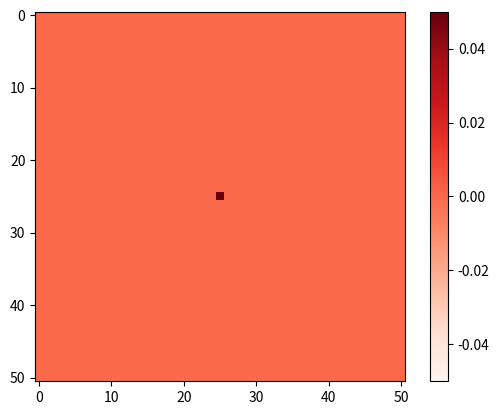

Write the Python code that produced this figure. (Note: this script raises an exception after producing the figure.)
#!/usr/bin/python3
# Copyright (C) 2015 Universite de Geneve, Switzerland
# E-mail contact: [email redacted]

# [redacted]

from numpy import *
import matplotlib.pyplot as plt
from matplotlib import cm

###### Flow definition #########################################################
maxIter = 2000 # Total number of time iterations.
Re = 10.0 # Reynolds number. 10
nx, ny = 51, 51 # Number of lattice nodes. 51, 51
uLB = 0.05 # Velocity in lattice units. 0.05
nulb = uLB*ny/Re # Viscoscity in lattice units.
omega = 1/(3*nulb+0.5) # Relaxation parameter.
omega_p = 0.2 # frequency pulse 0.2

###### Lattice Constants #######################################################
# TODO complete the lattice velocities here, for a D2Q9 system
v = array([[1, 1], [1, 0], [1, -1], [0, 1], [0, 0], [0, -1], [-1, 1], [-1, 0], [-1, -1]])
t = array([1/36, 1/9, 1/36, 1/9, 4/9, 1/9, 1/36, 1/9, 1/36])

col1 = array([0, 1, 2])
col2 = array([3, 4, 5])
col3 = array([6, 7, 8])
lin1 = array([2, 5, 8])
lin2 = array([1, 4, 7])
lin3 = array([0, 3, 6])

###### Function Definitions ####################################################
def macroscopic(fin):
    # TODO complete computation of macroscopic density, pressure and velocity here
    rho = sum(fin, axis=0)
    cs_sqr = 1/3*1/1
    P = cs_sqr*rho
    u = zeros((2, nx, ny))
    for i in range(9):
        u[0,:,:] += v[i,0] * fin[i,:,:]
        u[1,:,:] += v[i,1] * fin[i,:,:]
    u /= rho

    return rho, P, u

def equilibrium(rho, u):              # Equilibrium distribution function.
    usqr = 3/2 * (u[0]**2 + u[1]**2)
    feq = zeros((9,nx,ny))
    for i in range(9):
        cu = 3 * (v[i,0]*u[0,:,:] + v[i,1]*u[1,:,:])
        feq[i,:,:] = rho*t[i] * (1 + cu + 0.5*cu**2 - usqr)
    return feq

###### Setup: cylindrical obstacle and velocity inlet with perturbation ########

def perturbation(t):
    # TODO implement perturbationexit()
    return [uLB*cos(omega_p*t), uLB*sin(omega_p*t)]

# TODO Initialization of the populations at equilibrium with a null velocity, and density 1
fin = zeros((9, nx, ny))
fin[4,:,:] = 1

###### Main time loop ##########################################################

center = array([int(nx/2), int(ny/2)])
#center = array([int(nx/4),int(ny/4)]) # start diagonal trajectory

for time in range(maxIter):
    # TODO Walls: outflow condition.
    fin[col1,0,:] = fin[col1,1,:]
    fin[col3,-1,:] = fin[col3,-2,:]
    fin[lin1,:,0] = fin[lin1,:,1]
    fin[lin3,:,-1] = fin[lin3,:,-2]

    # Compute macroscopic variables, density and velocity.
    rho, P, u = macroscopic(fin)

    # Apply a rotating perturbation on the center velocity
    u[:,center[0],center[1]] = perturbation(time)

    #if time%80 == 0 : # diagonal trajectory
    #   center += 1

    #c1, c2 = where(P==amin(P)) # center moving due to pressure
    #center = array([c1[0], c2[0]]) 

    # Compute equilibrium.
    feq = equilibrium(rho, u)
    fin[[0,1,2],0,:] = feq[[0,1,2],0,:] + fin[[8,7,6],0,:] - feq[[8,7,6],0,:]

    # Collision step.
    fout = fin - omega * (fin - feq)

    # Streaming step.
    for i in range(9):
        fin[i,:,:] = roll(roll(fout[i,:,:], v[i,0], axis=0), v[i,1], axis=1)
 
    # Visualization of macroscopic quantities.
    if (time%100==0):
        print("Output at time t = "+str(time))
        plt.clf()
        # Output velocity. Give explicitly the colorbar range, to show negative values as well
        plt.imshow(sqrt(u[0]**2+u[1]**2).transpose(), cmap=cm.Reds, vmin=-uLB, vmax=uLB)
        plt.colorbar()
        plt.savefig("img/vel.{0:03d}.png".format(time//100))

        plt.clf()
        # Output pressure
        plt.imshow(P, cmap=cm.viridis)
        plt.colorbar()
        plt.savefig("img/P.{0:03d}.png".format(time//100))

